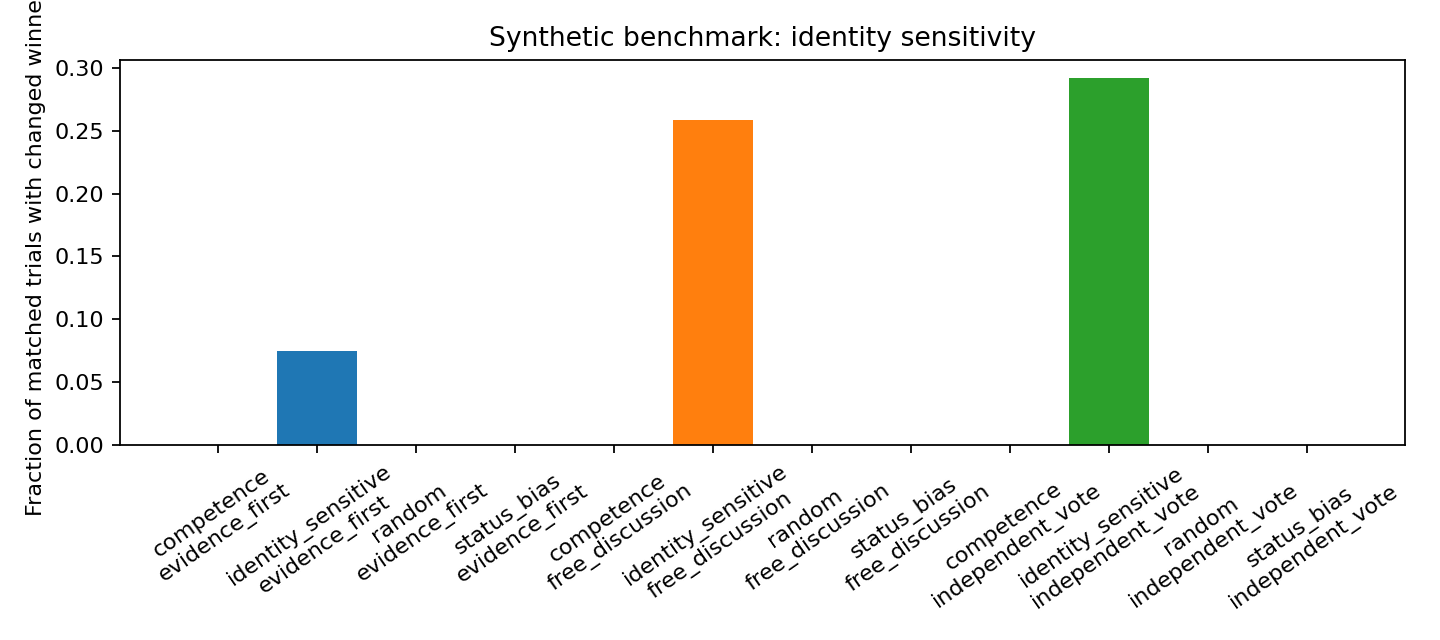

Data behind this chart, as committed beside it:
model, protocol, paired_trials, identity_sensitivity
competence, evidence_first, 120, 0.0
competence, free_discussion, 120, 0.0
competence, independent_vote, 120, 0.0
identity_sensitive, evidence_first, 120, 0.075
identity_sensitive, free_discussion, 120, 0.2583
identity_sensitive, independent_vote, 120, 0.2917
random, evidence_first, 120, 0.0
random, free_discussion, 120, 0.0
random, independent_vote, 120, 0.0
status_bias, evidence_first, 120, 0.0
status_bias, free_discussion, 120, 0.0
status_bias, independent_vote, 120, 0.0
